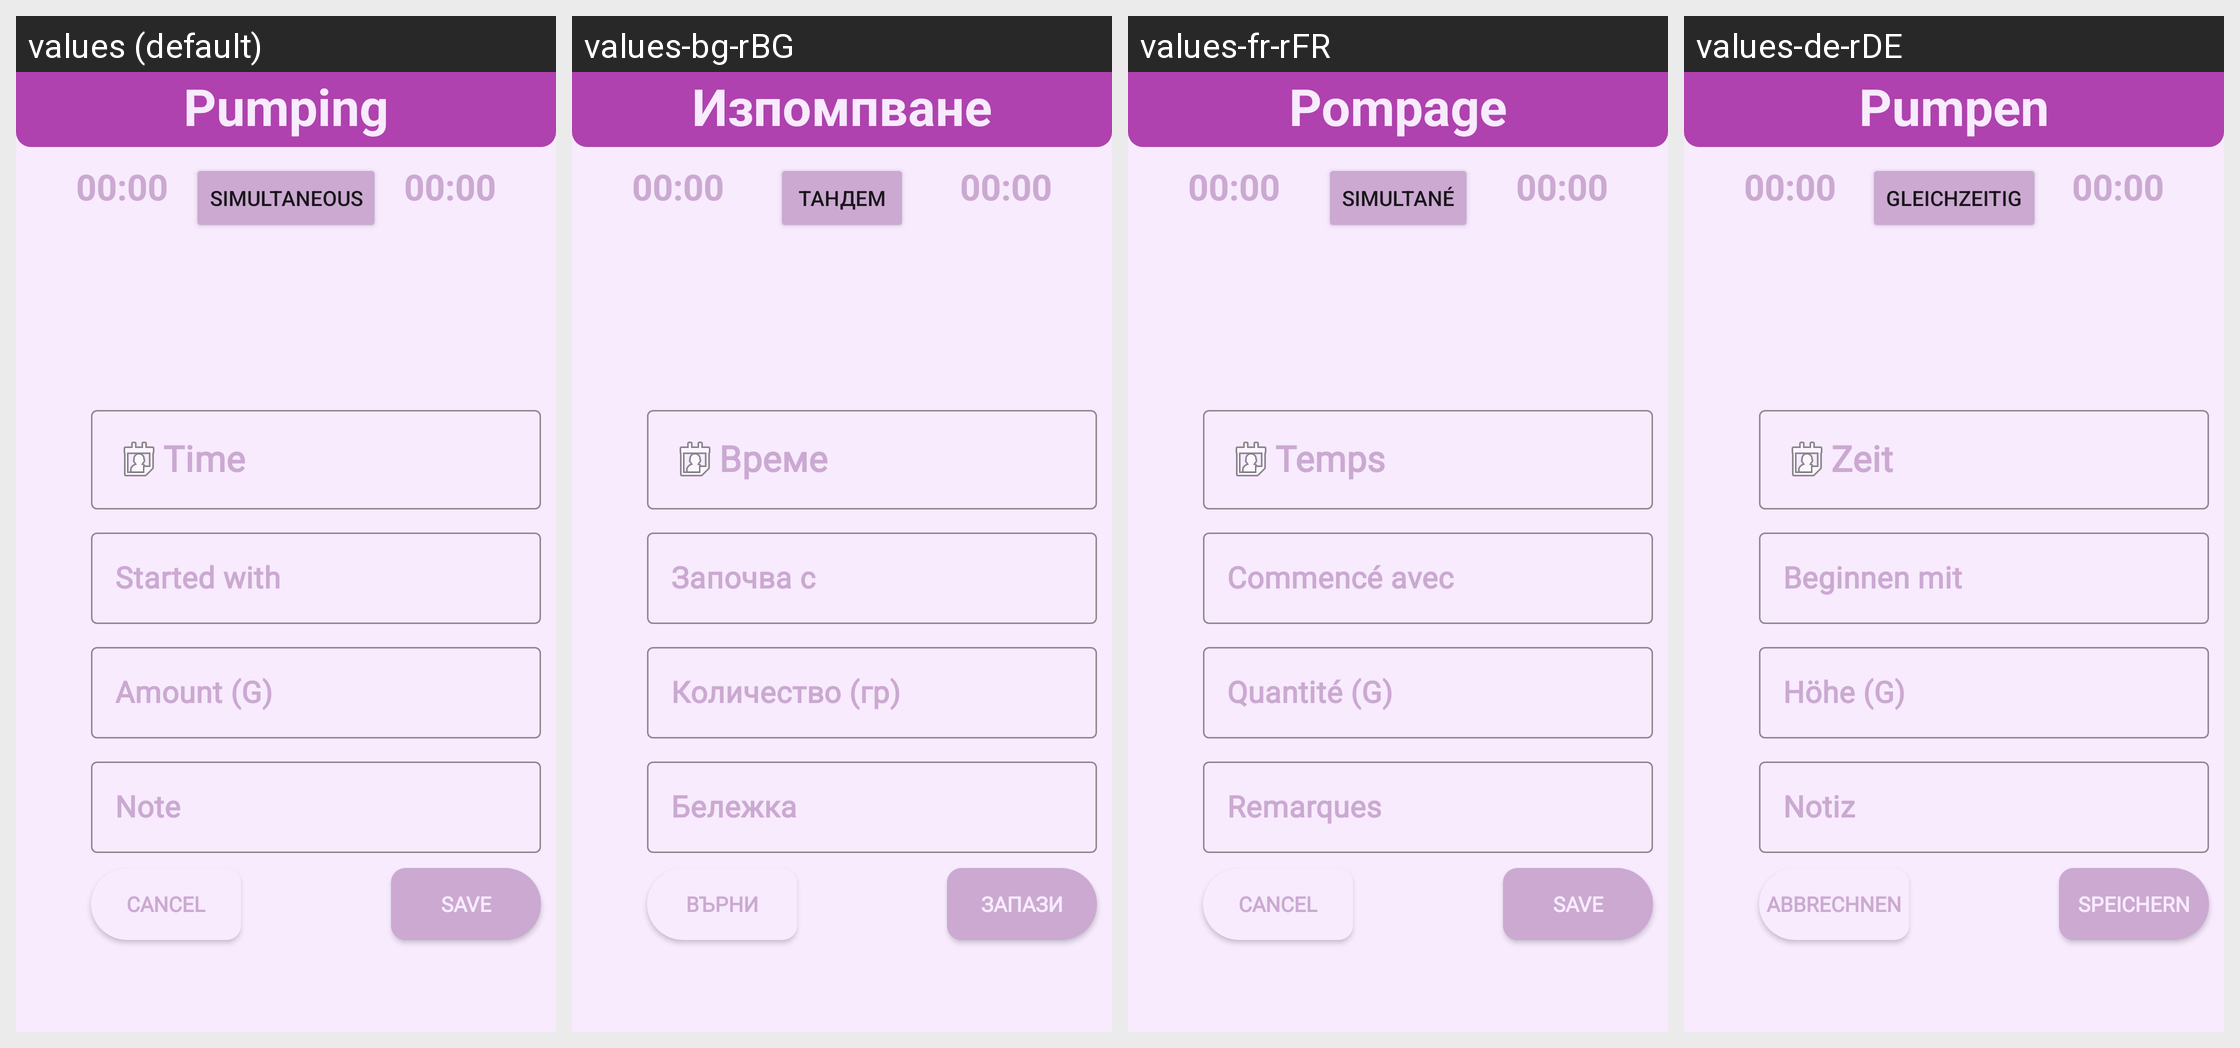

Locale-by-locale string values for the Android screen shown in this grid:
Android screen res/layout/activity_pumping.xml rendered under 4 locales, left to right: values (default), values-bg-rBG, values-fr-rFR, values-de-rDE. Device: Nexus 5 (rendered at 1080×1920; each locale shown at half size, 540×960, under a caption strip naming it); theme Theme.Hardtest.
Strings drawn on this screen, with the default value and each locale's value (text and hints the layout hard-codes, and strings that could not be matched under every locale, appear in the picture but are not listed):

simultaneous
  values: SIMULTANEOUS
  values-bg-rBG: Тандем
  values-fr-rFR: SIMULTANÉ
  values-de-rDE: GLEICHZEITIG

cancel
  values: Cancel
  values-bg-rBG: Върни
  values-fr-rFR: Cancel
  values-de-rDE: Abbrechnen

save
  values: Save
  values-bg-rBG: Запази
  values-fr-rFR: Save
  values-de-rDE: Speichern

time_string
  values: Time
  values-bg-rBG: Време
  values-fr-rFR: Temps
  values-de-rDE: Zeit

started_with
  values: Started with
  values-bg-rBG: Започва с
  values-fr-rFR: Commencé avec
  values-de-rDE: Beginnen mit 

amount_string_g
  values: Amount (G)
  values-bg-rBG: Количество (гр)
  values-fr-rFR: Quantité (G)
  values-de-rDE: Höhe (G)

hint_note
  values: Note
  values-bg-rBG: Бележка
  values-fr-rFR: Remarques
  values-de-rDE: Notiz

pumping
  values: Pumping
  values-bg-rBG: Изпомпване
  values-fr-rFR: Pompage
  values-de-rDE: Pumpen
